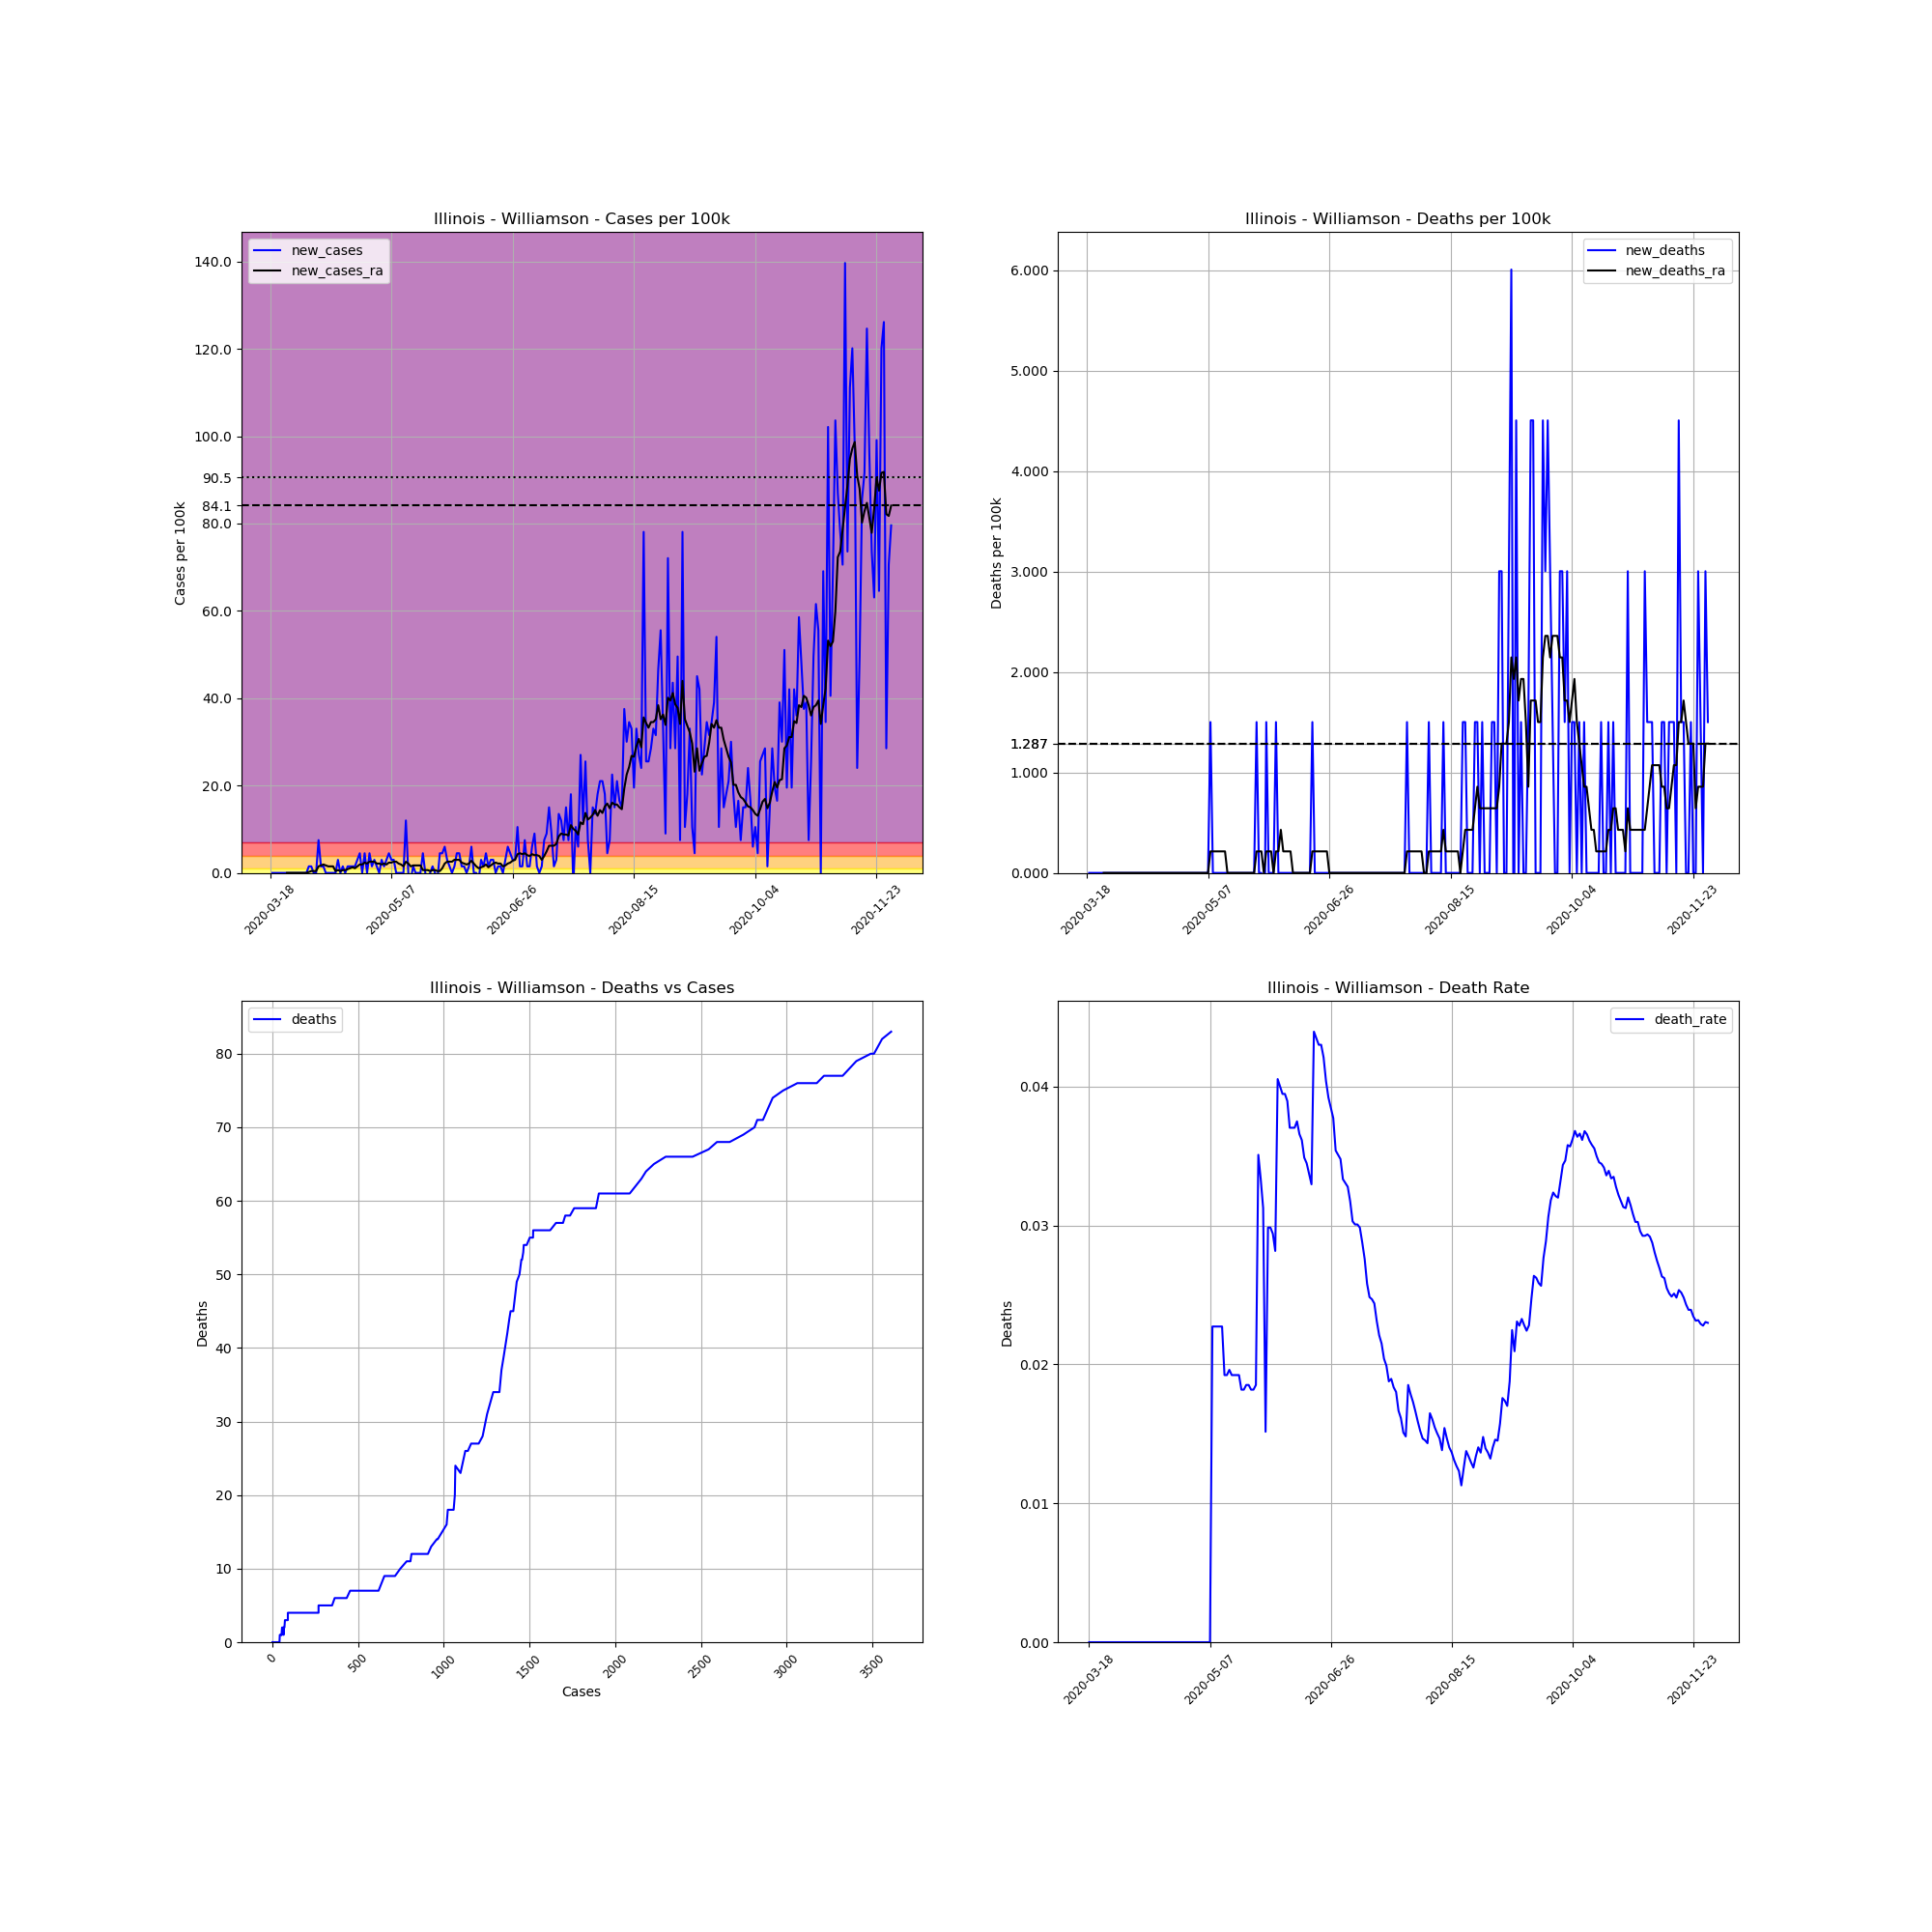

The file beside this chart, header and first rows:
, date, county, state, fips, cases, deaths, COUNTY, STNAME, CTYNAME, POPESTIMATE2019, cases_per_100k, deaths_per_100k, death_rate, new_cases, new_deaths, new_cases_ra, new_deaths_ra
147618, 2020-03-18, Williamson, Illinois, 17199, 1, 0.0, 199, Illinois, Williamson, 66597, 1.502, 0.0, 0.0, , , , 
147619, 2020-03-19, Williamson, Illinois, 17199, 1, 0.0, 199, Illinois, Williamson, 66597, 1.502, 0.0, 0.0, 0.0, 0.0, , 
147620, 2020-03-20, Williamson, Illinois, 17199, 1, 0.0, 199, Illinois, Williamson, 66597, 1.502, 0.0, 0.0, 0.0, 0.0, , 
147621, 2020-03-21, Williamson, Illinois, 17199, 1, 0.0, 199, Illinois, Williamson, 66597, 1.502, 0.0, 0.0, 0.0, 0.0, , 
147622, 2020-03-22, Williamson, Illinois, 17199, 1, 0.0, 199, Illinois, Williamson, 66597, 1.502, 0.0, 0.0, 0.0, 0.0, , 
147623, 2020-03-23, Williamson, Illinois, 17199, 1, 0.0, 199, Illinois, Williamson, 66597, 1.502, 0.0, 0.0, 0.0, 0.0, , 
147624, 2020-03-24, Williamson, Illinois, 17199, 1, 0.0, 199, Illinois, Williamson, 66597, 1.502, 0.0, 0.0, 0.0, 0.0, , 
147625, 2020-03-25, Williamson, Illinois, 17199, 1, 0.0, 199, Illinois, Williamson, 66597, 1.502, 0.0, 0.0, 0.0, 0.0, 0.0, 0.0
147626, 2020-03-26, Williamson, Illinois, 17199, 1, 0.0, 199, Illinois, Williamson, 66597, 1.502, 0.0, 0.0, 0.0, 0.0, 0.0, 0.0
147627, 2020-03-27, Williamson, Illinois, 17199, 1, 0.0, 199, Illinois, Williamson, 66597, 1.502, 0.0, 0.0, 0.0, 0.0, 0.0, 0.0
147628, 2020-03-28, Williamson, Illinois, 17199, 1, 0.0, 199, Illinois, Williamson, 66597, 1.502, 0.0, 0.0, 0.0, 0.0, 0.0, 0.0
147629, 2020-03-29, Williamson, Illinois, 17199, 1, 0.0, 199, Illinois, Williamson, 66597, 1.502, 0.0, 0.0, 0.0, 0.0, 0.0, 0.0
147630, 2020-03-30, Williamson, Illinois, 17199, 1, 0.0, 199, Illinois, Williamson, 66597, 1.502, 0.0, 0.0, 0.0, 0.0, 0.0, 0.0
147631, 2020-03-31, Williamson, Illinois, 17199, 1, 0.0, 199, Illinois, Williamson, 66597, 1.502, 0.0, 0.0, 0.0, 0.0, 0.0, 0.0
147632, 2020-04-01, Williamson, Illinois, 17199, 1, 0.0, 199, Illinois, Williamson, 66597, 1.502, 0.0, 0.0, 0.0, 0.0, 0.0, 0.0
147633, 2020-04-02, Williamson, Illinois, 17199, 1, 0.0, 199, Illinois, Williamson, 66597, 1.502, 0.0, 0.0, 0.0, 0.0, 0.0, 0.0
147634, 2020-04-03, Williamson, Illinois, 17199, 2, 0.0, 199, Illinois, Williamson, 66597, 3.003, 0.0, 0.0, 1.502, 0.0, 0.2145, 0.0
147635, 2020-04-04, Williamson, Illinois, 17199, 3, 0.0, 199, Illinois, Williamson, 66597, 4.505, 0.0, 0.0, 1.502, 0.0, 0.429, 0.0
147636, 2020-04-05, Williamson, Illinois, 17199, 3, 0.0, 199, Illinois, Williamson, 66597, 4.505, 0.0, 0.0, 0.0, 0.0, 0.429, 0.0
147637, 2020-04-06, Williamson, Illinois, 17199, 3, 0.0, 199, Illinois, Williamson, 66597, 4.505, 0.0, 0.0, 0.0, 0.0, 0.429, 0.0
147638, 2020-04-07, Williamson, Illinois, 17199, 8, 0.0, 199, Illinois, Williamson, 66597, 12.01, 0.0, 0.0, 7.508, 0.0, 1.502, 0.0
147639, 2020-04-08, Williamson, Illinois, 17199, 9, 0.0, 199, Illinois, Williamson, 66597, 13.51, 0.0, 0.0, 1.502, 0.0, 1.716, 0.0
147640, 2020-04-09, Williamson, Illinois, 17199, 10, 0.0, 199, Illinois, Williamson, 66597, 15.02, 0.0, 0.0, 1.502, 0.0, 1.931, 0.0
147641, 2020-04-10, Williamson, Illinois, 17199, 10, 0.0, 199, Illinois, Williamson, 66597, 15.02, 0.0, 0.0, 0.0, 0.0, 1.716, 0.0
147642, 2020-04-11, Williamson, Illinois, 17199, 10, 0.0, 199, Illinois, Williamson, 66597, 15.02, 0.0, 0.0, 0.0, 0.0, 1.502, 0.0
147643, 2020-04-12, Williamson, Illinois, 17199, 10, 0.0, 199, Illinois, Williamson, 66597, 15.02, 0.0, 0.0, 0.0, 0.0, 1.502, 0.0
147644, 2020-04-13, Williamson, Illinois, 17199, 10, 0.0, 199, Illinois, Williamson, 66597, 15.02, 0.0, 0.0, 0.0, 0.0, 1.502, 0.0
147645, 2020-04-14, Williamson, Illinois, 17199, 10, 0.0, 199, Illinois, Williamson, 66597, 15.02, 0.0, 0.0, 0.0, 0.0, 0.429, 0.0
147646, 2020-04-15, Williamson, Illinois, 17199, 12, 0.0, 199, Illinois, Williamson, 66597, 18.02, 0.0, 0.0, 3.003, 0.0, 0.6435, 0.0
147647, 2020-04-16, Williamson, Illinois, 17199, 12, 0.0, 199, Illinois, Williamson, 66597, 18.02, 0.0, 0.0, 0.0, 0.0, 0.429, 0.0
147648, 2020-04-17, Williamson, Illinois, 17199, 13, 0.0, 199, Illinois, Williamson, 66597, 19.52, 0.0, 0.0, 1.502, 0.0, 0.6435, 0.0
147649, 2020-04-18, Williamson, Illinois, 17199, 13, 0.0, 199, Illinois, Williamson, 66597, 19.52, 0.0, 0.0, 0.0, 0.0, 0.6435, 0.0
147650, 2020-04-19, Williamson, Illinois, 17199, 14, 0.0, 199, Illinois, Williamson, 66597, 21.02, 0.0, 0.0, 1.502, 0.0, 0.858, 0.0
147651, 2020-04-20, Williamson, Illinois, 17199, 15, 0.0, 199, Illinois, Williamson, 66597, 22.52, 0.0, 0.0, 1.502, 0.0, 1.073, 0.0
147652, 2020-04-21, Williamson, Illinois, 17199, 16, 0.0, 199, Illinois, Williamson, 66597, 24.03, 0.0, 0.0, 1.502, 0.0, 1.287, 0.0
147653, 2020-04-22, Williamson, Illinois, 17199, 17, 0.0, 199, Illinois, Williamson, 66597, 25.53, 0.0, 0.0, 1.502, 0.0, 1.073, 0.0
147654, 2020-04-23, Williamson, Illinois, 17199, 19, 0.0, 199, Illinois, Williamson, 66597, 28.53, 0.0, 0.0, 3.003, 0.0, 1.502, 0.0
147655, 2020-04-24, Williamson, Illinois, 17199, 22, 0.0, 199, Illinois, Williamson, 66597, 33.03, 0.0, 0.0, 4.505, 0.0, 1.931, 0.0
147656, 2020-04-25, Williamson, Illinois, 17199, 22, 0.0, 199, Illinois, Williamson, 66597, 33.03, 0.0, 0.0, 0.0, 0.0, 1.931, 0.0
147657, 2020-04-26, Williamson, Illinois, 17199, 25, 0.0, 199, Illinois, Williamson, 66597, 37.54, 0.0, 0.0, 4.505, 0.0, 2.36, 0.0
147658, 2020-04-27, Williamson, Illinois, 17199, 25, 0.0, 199, Illinois, Williamson, 66597, 37.54, 0.0, 0.0, 0.0, 0.0, 2.145, 0.0
147659, 2020-04-28, Williamson, Illinois, 17199, 28, 0.0, 199, Illinois, Williamson, 66597, 42.04, 0.0, 0.0, 4.505, 0.0, 2.574, 0.0
147660, 2020-04-29, Williamson, Illinois, 17199, 29, 0.0, 199, Illinois, Williamson, 66597, 43.55, 0.0, 0.0, 1.502, 0.0, 2.574, 0.0
147661, 2020-04-30, Williamson, Illinois, 17199, 31, 0.0, 199, Illinois, Williamson, 66597, 46.55, 0.0, 0.0, 3.003, 0.0, 2.574, 0.0
147662, 2020-05-01, Williamson, Illinois, 17199, 32, 0.0, 199, Illinois, Williamson, 66597, 48.05, 0.0, 0.0, 1.502, 0.0, 2.145, 0.0
147663, 2020-05-02, Williamson, Illinois, 17199, 32, 0.0, 199, Illinois, Williamson, 66597, 48.05, 0.0, 0.0, 0.0, 0.0, 2.145, 0.0
147664, 2020-05-03, Williamson, Illinois, 17199, 34, 0.0, 199, Illinois, Williamson, 66597, 51.05, 0.0, 0.0, 3.003, 0.0, 1.931, 0.0
147665, 2020-05-04, Williamson, Illinois, 17199, 35, 0.0, 199, Illinois, Williamson, 66597, 52.55, 0.0, 0.0, 1.502, 0.0, 2.145, 0.0
147666, 2020-05-05, Williamson, Illinois, 17199, 37, 0.0, 199, Illinois, Williamson, 66597, 55.56, 0.0, 0.0, 3.003, 0.0, 1.931, 0.0
147667, 2020-05-06, Williamson, Illinois, 17199, 40, 0.0, 199, Illinois, Williamson, 66597, 60.06, 0.0, 0.0, 4.505, 0.0, 2.36, 0.0
147668, 2020-05-07, Williamson, Illinois, 17199, 42, 0.0, 199, Illinois, Williamson, 66597, 63.07, 0.0, 0.0, 3.003, 0.0, 2.36, 0.0
147669, 2020-05-08, Williamson, Illinois, 17199, 44, 1.0, 199, Illinois, Williamson, 66597, 66.07, 1.502, 0.02273, 3.003, 1.502, 2.574, 0.2145
147670, 2020-05-09, Williamson, Illinois, 17199, 44, 1.0, 199, Illinois, Williamson, 66597, 66.07, 1.502, 0.02273, 0.0, 0.0, 2.574, 0.2145
147671, 2020-05-10, Williamson, Illinois, 17199, 44, 1.0, 199, Illinois, Williamson, 66597, 66.07, 1.502, 0.02273, 0.0, 0.0, 2.145, 0.2145
147672, 2020-05-11, Williamson, Illinois, 17199, 44, 1.0, 199, Illinois, Williamson, 66597, 66.07, 1.502, 0.02273, 0.0, 0.0, 1.931, 0.2145
147673, 2020-05-12, Williamson, Illinois, 17199, 44, 1.0, 199, Illinois, Williamson, 66597, 66.07, 1.502, 0.02273, 0.0, 0.0, 1.502, 0.2145
147674, 2020-05-13, Williamson, Illinois, 17199, 52, 1.0, 199, Illinois, Williamson, 66597, 78.08, 1.502, 0.01923, 12.01, 0.0, 2.574, 0.2145
147675, 2020-05-14, Williamson, Illinois, 17199, 52, 1.0, 199, Illinois, Williamson, 66597, 78.08, 1.502, 0.01923, 0.0, 0.0, 2.145, 0.2145
147676, 2020-05-15, Williamson, Illinois, 17199, 51, 1.0, 199, Illinois, Williamson, 66597, 76.58, 1.502, 0.01961, -1.502, 0.0, 1.502, 0.0
147677, 2020-05-16, Williamson, Illinois, 17199, 52, 1.0, 199, Illinois, Williamson, 66597, 78.08, 1.502, 0.01923, 1.502, 0.0, 1.716, 0.0
... 197 more rows
